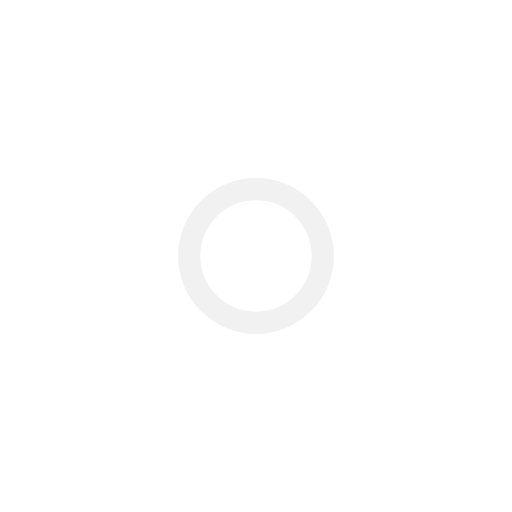
t = 0.00 s
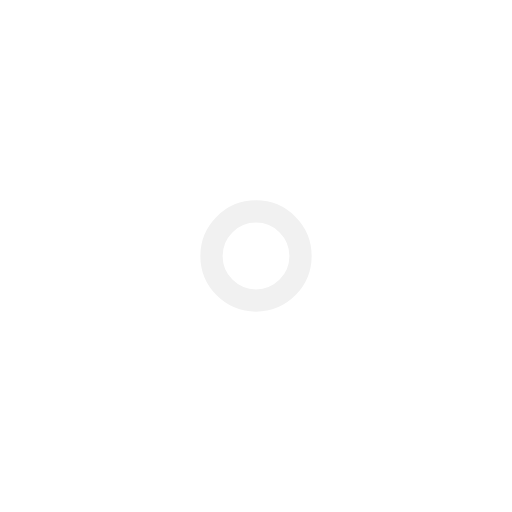
t = 1.00 s
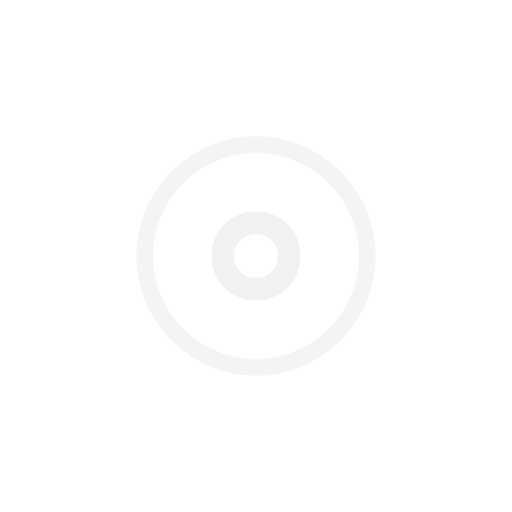
t = 2.25 s
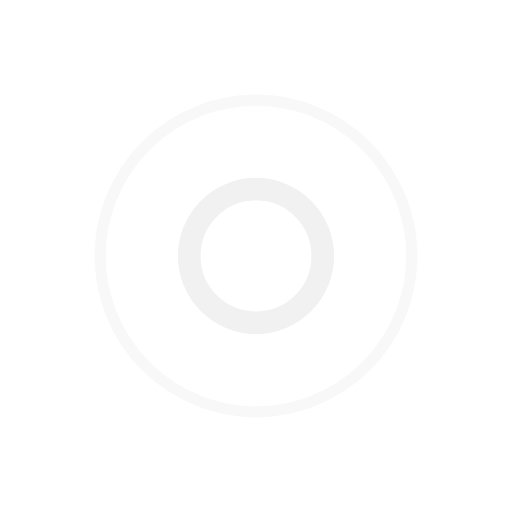
t = 3.00 s
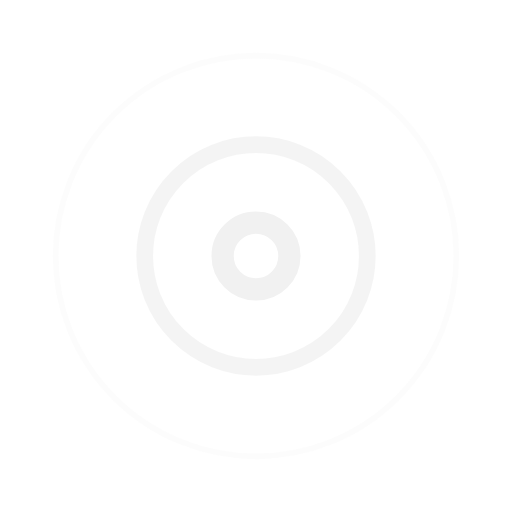
t = 3.75 s
t = 5.25 s: frame unchanged from t = 3.75 s, image omitted

The animated SVG that drew these frames (rendered in a browser with its animation timeline set to each time). Animation: 7 SMIL elements (animate=7); one cycle of 6.00 s, repeats indefinitely.

<!-- By Sam Herbert (@sherb), for everyone. More @ http://goo.gl/7AJzbL -->
<svg width="46" height="46" viewBox="0 0 46 46" xmlns="http://www.w3.org/2000/svg" stroke="#f1f1f1">
    <g fill="none" fill-rule="evenodd" transform="translate(1 1)" stroke-width="2">
        <circle cx="22" cy="22" r="6" stroke-opacity="0">
            <animate attributeName="r"
                 begin="1.5s" dur="3s"
                 values="6;22"
                 calcMode="linear"
                 repeatCount="indefinite" />
            <animate attributeName="stroke-opacity"
                 begin="1.5s" dur="3s"
                 values="1;0" calcMode="linear"
                 repeatCount="indefinite" />
            <animate attributeName="stroke-width"
                 begin="1.5s" dur="3s"
                 values="2;0" calcMode="linear"
                 repeatCount="indefinite" />
        </circle>
        <circle cx="22" cy="22" r="6" stroke-opacity="0">
            <animate attributeName="r"
                 begin="3s" dur="3s"
                 values="6;22"
                 calcMode="linear"
                 repeatCount="indefinite" />
            <animate attributeName="stroke-opacity"
                 begin="3s" dur="3s"
                 values="1;0" calcMode="linear"
                 repeatCount="indefinite" />
            <animate attributeName="stroke-width"
                 begin="3s" dur="3s"
                 values="2;0" calcMode="linear"
                 repeatCount="indefinite" />
        </circle>
        <circle cx="22" cy="22" r="8">
            <animate attributeName="r"
                 begin="0s" dur="1.5s"
                 values="6;1;2;3;4;5;6"
                 calcMode="linear"
                 repeatCount="indefinite" />
        </circle>
    </g>
</svg>
